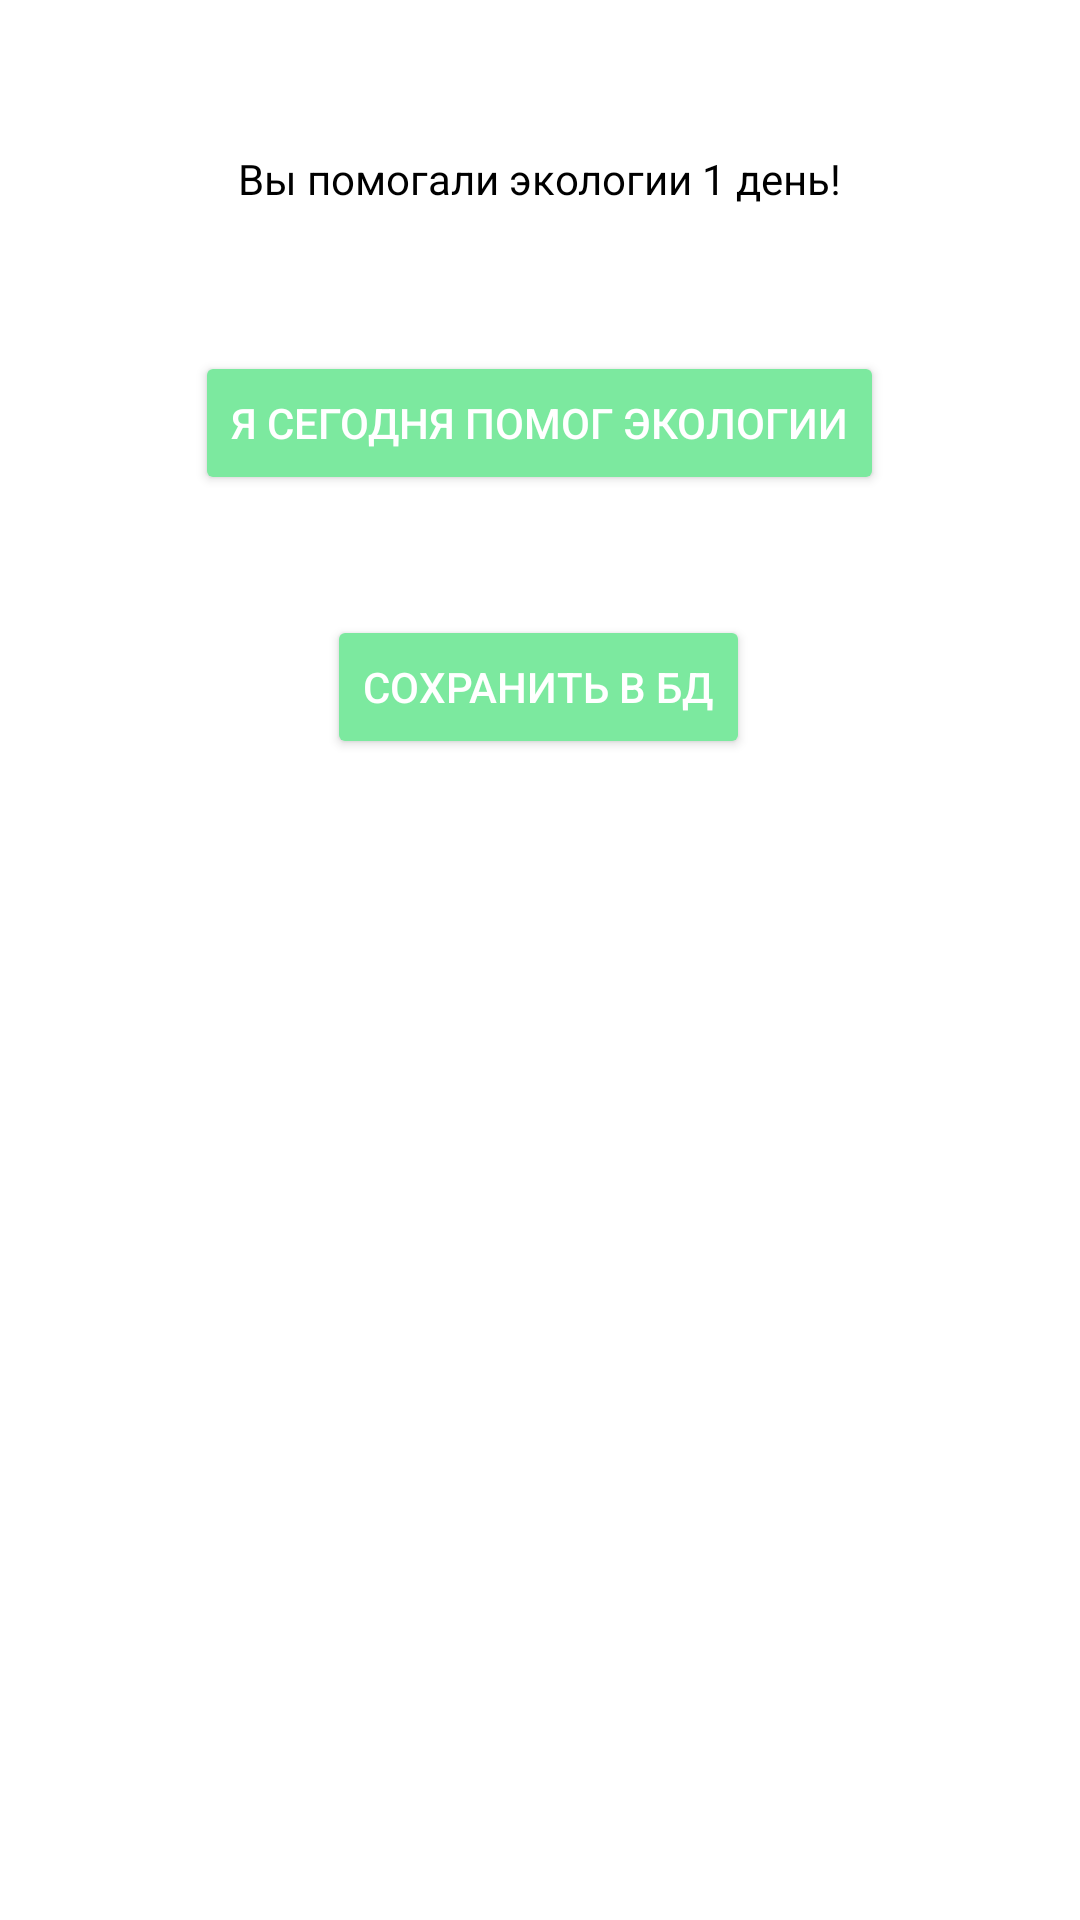

Write the Android layout XML for this screen, with the resource values it uses.
<!-- AndroidManifest.xml: application theme Theme.EcoTracker -->
<!-- res/layout/fragment_ex.xml -->
<?xml version="1.0" encoding="utf-8"?>
<androidx.constraintlayout.widget.ConstraintLayout xmlns:android="http://schemas.android.com/apk/res/android"
    xmlns:tools="http://schemas.android.com/tools"
    android:layout_width="match_parent"
    android:layout_height="match_parent"
    xmlns:app="http://schemas.android.com/apk/res-auto"
    tools:context=".fragments.ExFragment">

    <TextView
        android:id="@+id/label"
        android:layout_width="wrap_content"
        android:layout_height="wrap_content"
        android:layout_gravity="center"
        android:layout_marginTop="50dp"
        android:text="Вы помогали экологии 1 день!"
        android:textColor="@color/black"
        app:layout_constraintEnd_toEndOf="parent"
        app:layout_constraintStart_toStartOf="parent"
        app:layout_constraintTop_toTopOf="parent" />

    <Button
        android:id="@+id/updateButton"
        android:layout_width="wrap_content"
        android:layout_height="wrap_content"
        android:layout_marginTop="48dp"
        android:text="Я сегодня помог экологии"
        app:layout_constraintEnd_toEndOf="parent"
        app:layout_constraintHorizontal_bias="0.498"
        app:layout_constraintStart_toStartOf="parent"
        app:layout_constraintTop_toBottomOf="@+id/label"
        android:backgroundTint="#7CE99F"/>

    <Button
        android:id="@+id/saveButton"
        android:layout_width="wrap_content"
        android:layout_height="wrap_content"
        android:layout_marginTop="40dp"
        android:backgroundTint="#7CE99F"
        android:text="Сохранить в бд"
        app:layout_constraintEnd_toEndOf="parent"
        app:layout_constraintHorizontal_bias="0.497"
        app:layout_constraintStart_toStartOf="parent"
        app:layout_constraintTop_toBottomOf="@+id/updateButton" />

</androidx.constraintlayout.widget.ConstraintLayout>
<!-- resources referenced by this layout -->
<resources>
  <color name="black">#FF000000</color>
  <style name="Theme.EcoTracker" parent="Base.Theme.EcoTracker" />
  <style name="Base.Theme.EcoTracker" parent="Theme.Material3.DayNight.NoActionBar">
          
          <item name="android:windowBackground">@color/background</item>
          <item name="android:textColor">@color/white</item>
          <item name="android:statusBarColor">@color/main</item>
          <item name="colorPrimary">@color/main</item>
          <item name="itemActiveIndicatorStyle">@color/white</item>
          <item name="background">@color/white</item>
          <item name="android:textColorSecondary">@color/pale_white</item>
          <item name="alertDialogTheme">@style/AppTheme.Dialog</item>
          
      </style>
  <color name="background">#FFFFFF</color>
  <color name="white">#FFFFFFFF</color>
  <color name="main">#FFB4F4A5</color>
  <color name="pale_white">#888888</color>
  <style name="AppTheme.Dialog" parent="Theme.MaterialComponents.DayNight.Dialog">
          <item name="android:textColor">@color/white</item>
          <item name="colorPrimary">@color/black</item>
      </style>
</resources>
